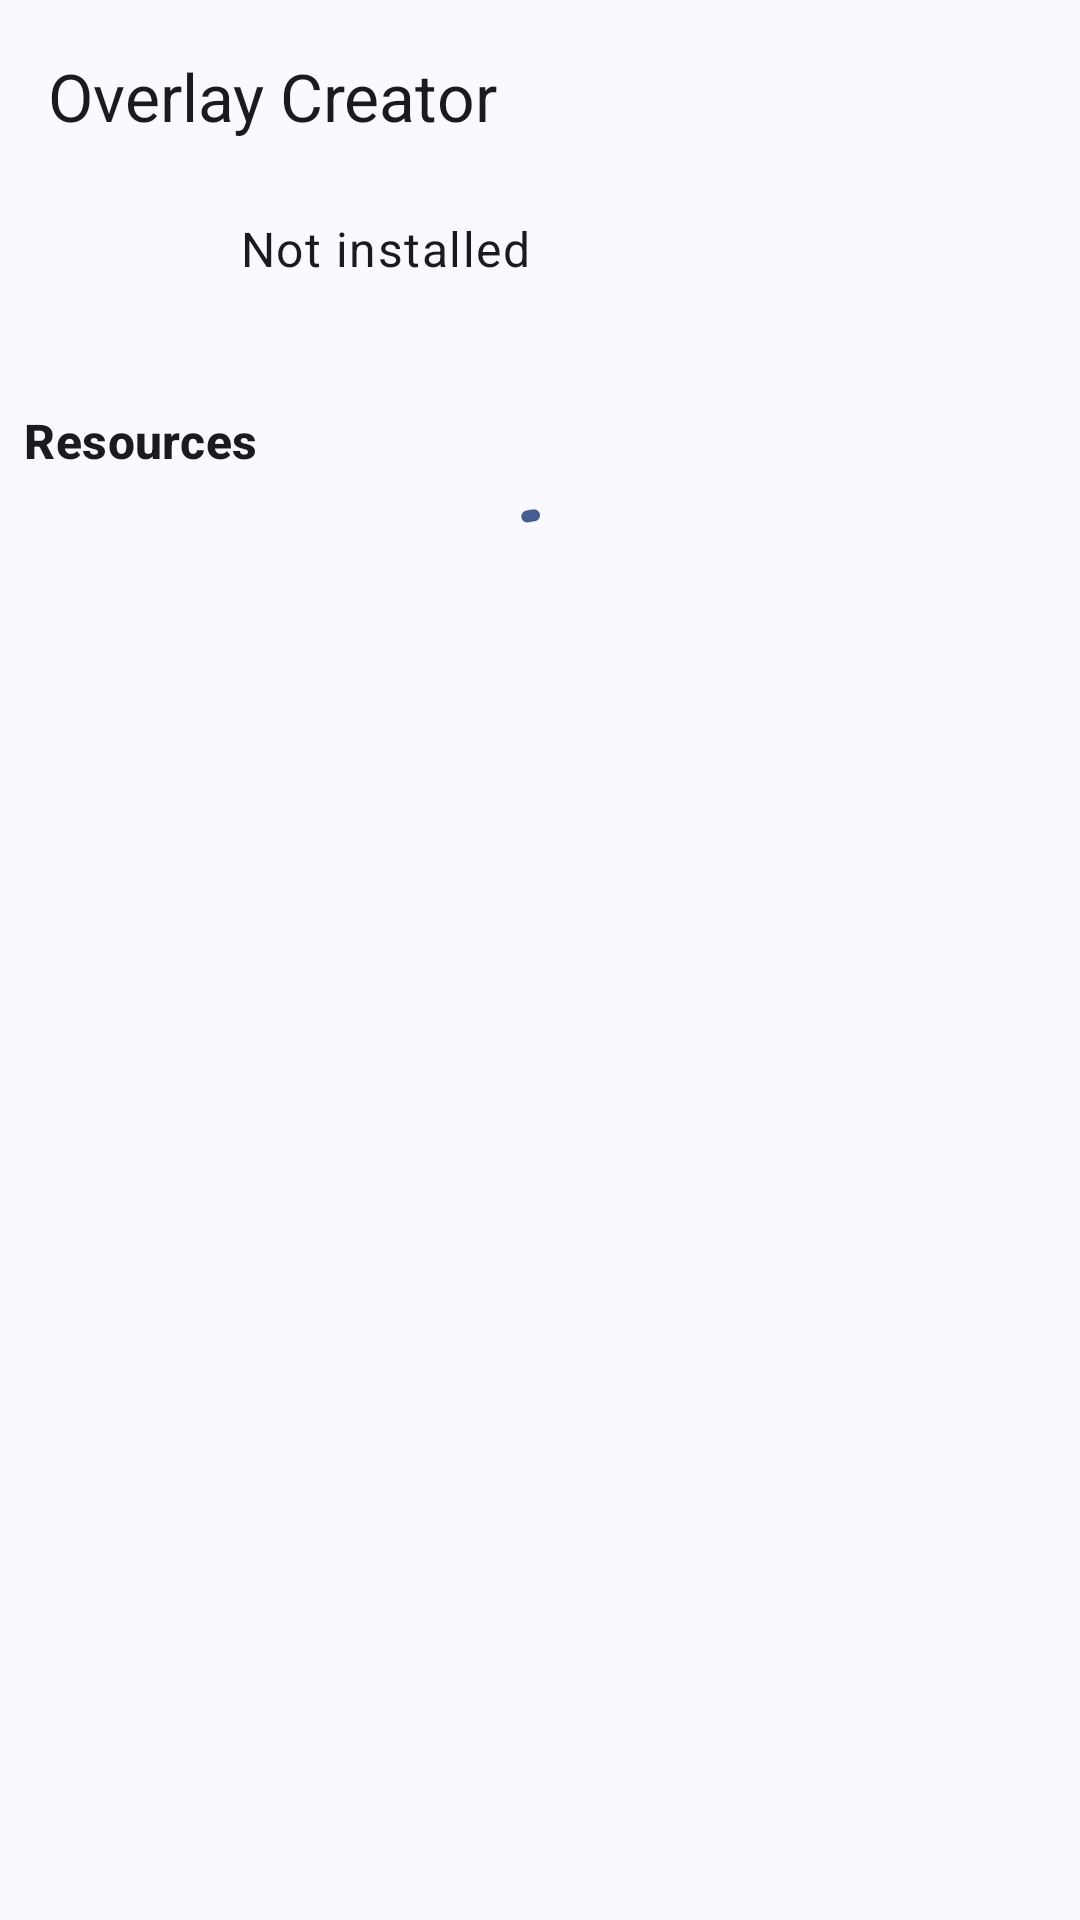

Android layout source for this screen:
<!-- AndroidManifest.xml: application theme Theme.Main -->
<!-- res/layout/activity_creator.xml -->
<?xml version="1.0" encoding="utf-8"?>
<RelativeLayout xmlns:android="http://schemas.android.com/apk/res/android"
    xmlns:app="http://schemas.android.com/apk/res-auto"
    xmlns:tools="http://schemas.android.com/tools"
    android:layout_width="match_parent"
    android:layout_height="match_parent"
    tools:context=".CreatorActivity">

    <com.google.android.material.appbar.AppBarLayout
        android:id="@+id/appbar"
        android:layout_width="match_parent"
        android:layout_height="wrap_content"
        android:fitsSystemWindows="true">

        <androidx.appcompat.widget.Toolbar
            android:id="@+id/toolbar"
            style="@style/Widget.Material3.Toolbar.OnSurface"
            android:layout_width="match_parent"
            android:layout_height="wrap_content"
            app:title="Overlay Creator" />

    </com.google.android.material.appbar.AppBarLayout>

    <include
        android:id="@+id/target"
        layout="@layout/item_app"
        android:layout_width="match_parent"
        android:layout_height="wrap_content"
        android:layout_below="@id/appbar" />

    <TextView
        android:id="@+id/resources_label"
        android:layout_width="match_parent"
        android:layout_height="wrap_content"
        android:layout_below="@id/target"
        android:padding="8dp"
        android:text="@string/detail_resources"
        android:textAppearance="@style/TextAppearance.Material3.TitleMedium"
        android:textColor="?android:attr/textColorPrimary"
        android:textStyle="bold" />

    <androidx.recyclerview.widget.RecyclerView
        android:id="@+id/values_list"
        android:layout_width="match_parent"
        android:layout_height="wrap_content"
        android:layout_below="@id/resources_label"
        android:visibility="gone"
        app:layoutManager="LinearLayoutManager" />

    <com.google.android.material.progressindicator.CircularProgressIndicator
        android:id="@+id/loading"
        android:layout_width="wrap_content"
        android:layout_height="wrap_content"
        android:layout_below="@id/resources_label"
        android:layout_centerHorizontal="true"
        android:indeterminate="true" />

    <LinearLayout
        android:id="@+id/new_value"
        android:layout_width="match_parent"
        android:layout_height="wrap_content"
        android:layout_below="@id/values_list"
        android:background="?selectableItemBackground"
        android:gravity="center"
        android:orientation="horizontal"
        android:visibility="gone">

        <ImageView
            android:layout_width="wrap_content"
            android:layout_height="wrap_content"
            android:layout_margin="16dp"
            android:importantForAccessibility="no"
            android:src="@drawable/ic_add" />

        <TextView
            android:layout_width="wrap_content"
            android:layout_height="wrap_content"
            android:layout_margin="16dp"
            android:text="@string/creator_add_resource" />

    </LinearLayout>

    <com.google.android.material.floatingactionbutton.ExtendedFloatingActionButton
        android:id="@+id/fab_done"
        style="@style/Widget.Material3.ExtendedFloatingActionButton.Icon.Tertiary"
        android:layout_width="wrap_content"
        android:layout_height="wrap_content"
        android:layout_alignParentEnd="true"
        android:layout_alignParentBottom="true"
        android:layout_margin="24dp"
        android:text="@string/done"
        android:visibility="invisible"
        app:icon="@drawable/ic_done_all" />

</RelativeLayout>
<!-- res/layout/item_app.xml (included above) -->
<?xml version="1.0" encoding="utf-8"?>
<RelativeLayout xmlns:android="http://schemas.android.com/apk/res/android"
    android:layout_width="match_parent"
    android:layout_height="wrap_content"
    android:background="?android:attr/selectableItemBackground"
    android:clickable="true"
    android:focusable="true"
    android:paddingStart="16dp"
    android:paddingTop="8dp"
    android:paddingEnd="16dp"
    android:paddingBottom="8dp">

    <ImageView
        android:id="@+id/icon"
        android:layout_width="48dp"
        android:layout_height="48dp"
        android:importantForAccessibility="no"
        android:scaleType="centerInside" />

    <TextView
        android:id="@+id/label"
        style="@style/TextAppearance.Material3.BodyLarge"
        android:layout_width="wrap_content"
        android:layout_height="wrap_content"
        android:layout_marginStart="16dp"
        android:layout_toEndOf="@id/icon"
        android:ellipsize="end"
        android:singleLine="true"
        android:text="@string/missing_target" />

    <TextView
        android:id="@+id/package_name"
        style="@style/TextAppearance.Material3.LabelLarge"
        android:layout_width="wrap_content"
        android:layout_height="wrap_content"
        android:layout_below="@id/label"
        android:layout_marginStart="16dp"
        android:layout_toEndOf="@id/icon"
        android:ellipsize="end"
        android:singleLine="true" />

</RelativeLayout>
<!-- resources referenced by this layout -->
<resources>
  <!-- drawable ic_add (drawable) -->
  <vector xmlns:android="http://schemas.android.com/apk/res/android"
  	android:tint="?attr/colorControlNormal"
  	android:viewportHeight="24"
  	android:viewportWidth="24"
  	android:height="24dp"
  	android:width="24dp">
  
  	<path android:fillColor="@android:color/white" android:pathData="M19,13h-6v6h-2v-6H5v-2h6V5h2v6h6v2z" />
  </vector>
  <!-- drawable ic_done_all (drawable) -->
  <vector xmlns:android="http://schemas.android.com/apk/res/android"
  	android:tint="?attr/colorControlNormal"
  	android:viewportHeight="24"
  	android:viewportWidth="24"
  	android:height="24dp"
  	android:width="24dp">
  
  	<path android:fillColor="@android:color/white"
  		android:pathData="M18,7l-1.41,-1.41 -6.34,6.34 1.41,1.41L18,7zM22.24,5.59L11.66,16.17 7.48,12l-1.41,1.41L11.66,19l12,-12 -1.42,-1.41zM0.41,13.41L6,19l1.41,-1.41L1.83,12 0.41,13.41z" />
  </vector>
  <string name="creator_add_resource">Add</string>
  <string name="detail_resources">Resources</string>
  <string name="done">Done</string>
  <string name="missing_target">Not installed</string>
  <style name="Theme.Main" parent="Theme.Material3.DynamicColors.DayNight.NoActionBar">
  
  		<item name="android:navigationBarColor">@android:color/transparent</item>
  		<item name="android:statusBarColor">@android:color/transparent</item>
  		<item name="android:windowLightStatusBar">?attr/isLightTheme</item>
  	</style>
</resources>
